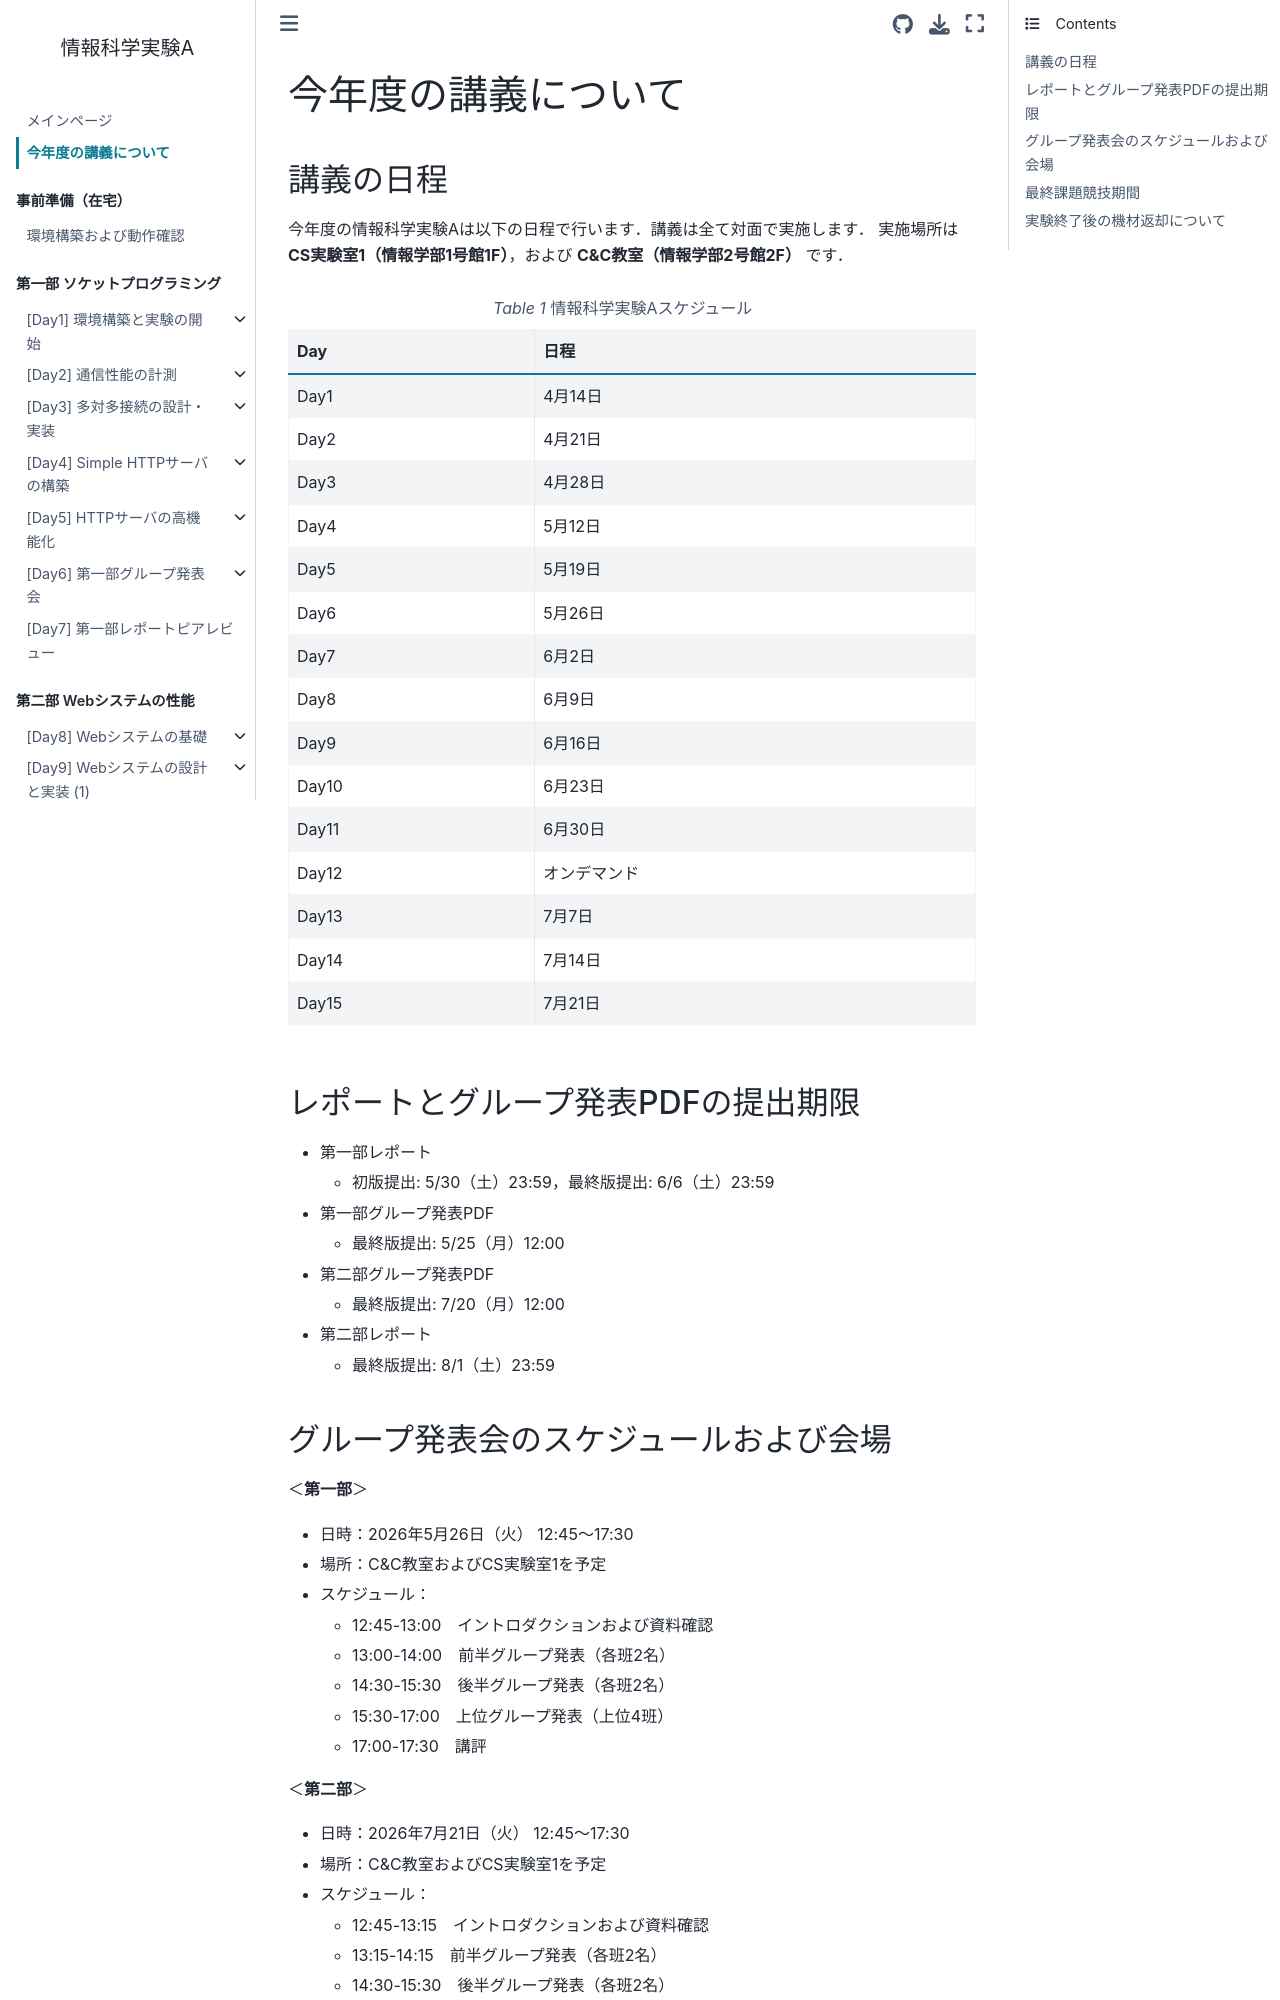

repository: ohkilab/SU-CSexpA · page: content/schedule.html · generator: jekyll

# 今年度の講義について

## 講義の日程

今年度の情報科学実験Aは以下の日程で行います．講義は全て対面で実施します．
実施場所は**CS実験室1（情報学部1号館1F）**，および **C&amp;C教室（情報学部2号館2F）** です．

```{list-table} 情報科学実験Aスケジュール
:header-rows: 1
:class: full-width
:name: schedule

* - Day
  - 日程
* - Day1
  - 4月14日
* - Day2
  - 4月21日
* - Day3
  - 4月28日
* - Day4
  - 5月12日
* - Day5
  - 5月19日
* - Day6
  - 5月26日
* - Day7
  - 6月2日
* - Day8
  - 6月9日
* - Day9
  - 6月16日
* - Day10
  - 6月23日
* - Day11
  - 6月30日
* - Day12
  - オンデマンド
* - Day13
  - 7月7日
* - Day14
  - 7月14日
* - Day15
  - 7月21日
```

## レポートとグループ発表PDFの提出期限

- 第一部レポート
  - 初版提出: 5/30（土）23:59，最終版提出: 6/6（土）23:59

- 第一部グループ発表PDF
  - 最終版提出: 5/25（月）12:00

- 第二部グループ発表PDF
  - 最終版提出: 7/20（月）12:00

- 第二部レポート
  - 最終版提出: 8/1（土）23:59
